Labelled photos from "vgg19_classification", an image-classification folder in SarthakSangam27/RoadGuard-AI. The possible labels are: background, pothole.

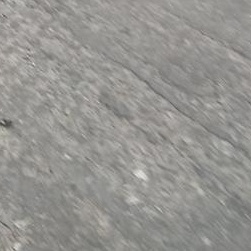
Label: background

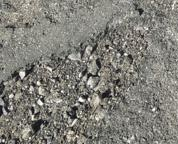
Label: pothole

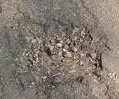
Label: pothole

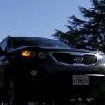
Label: background

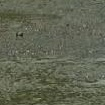
Label: background

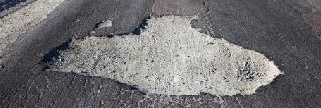
Label: pothole
